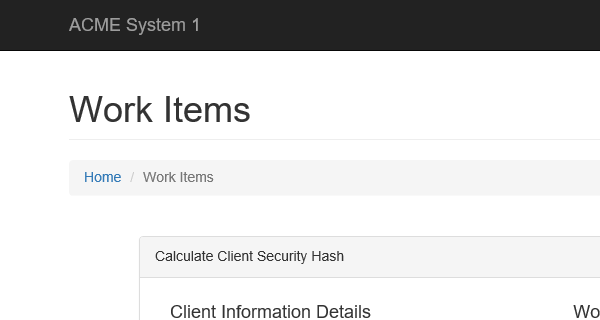
Task: Calculate Client Security Hash
Workflow: Func_System1 - Extract Client Information

Step 1: Attach Browser 'iexplore.exe ACME' in window 'ACME System 1 - Work Items'

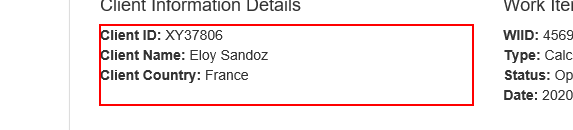
Step 2: get-text from the paragraph